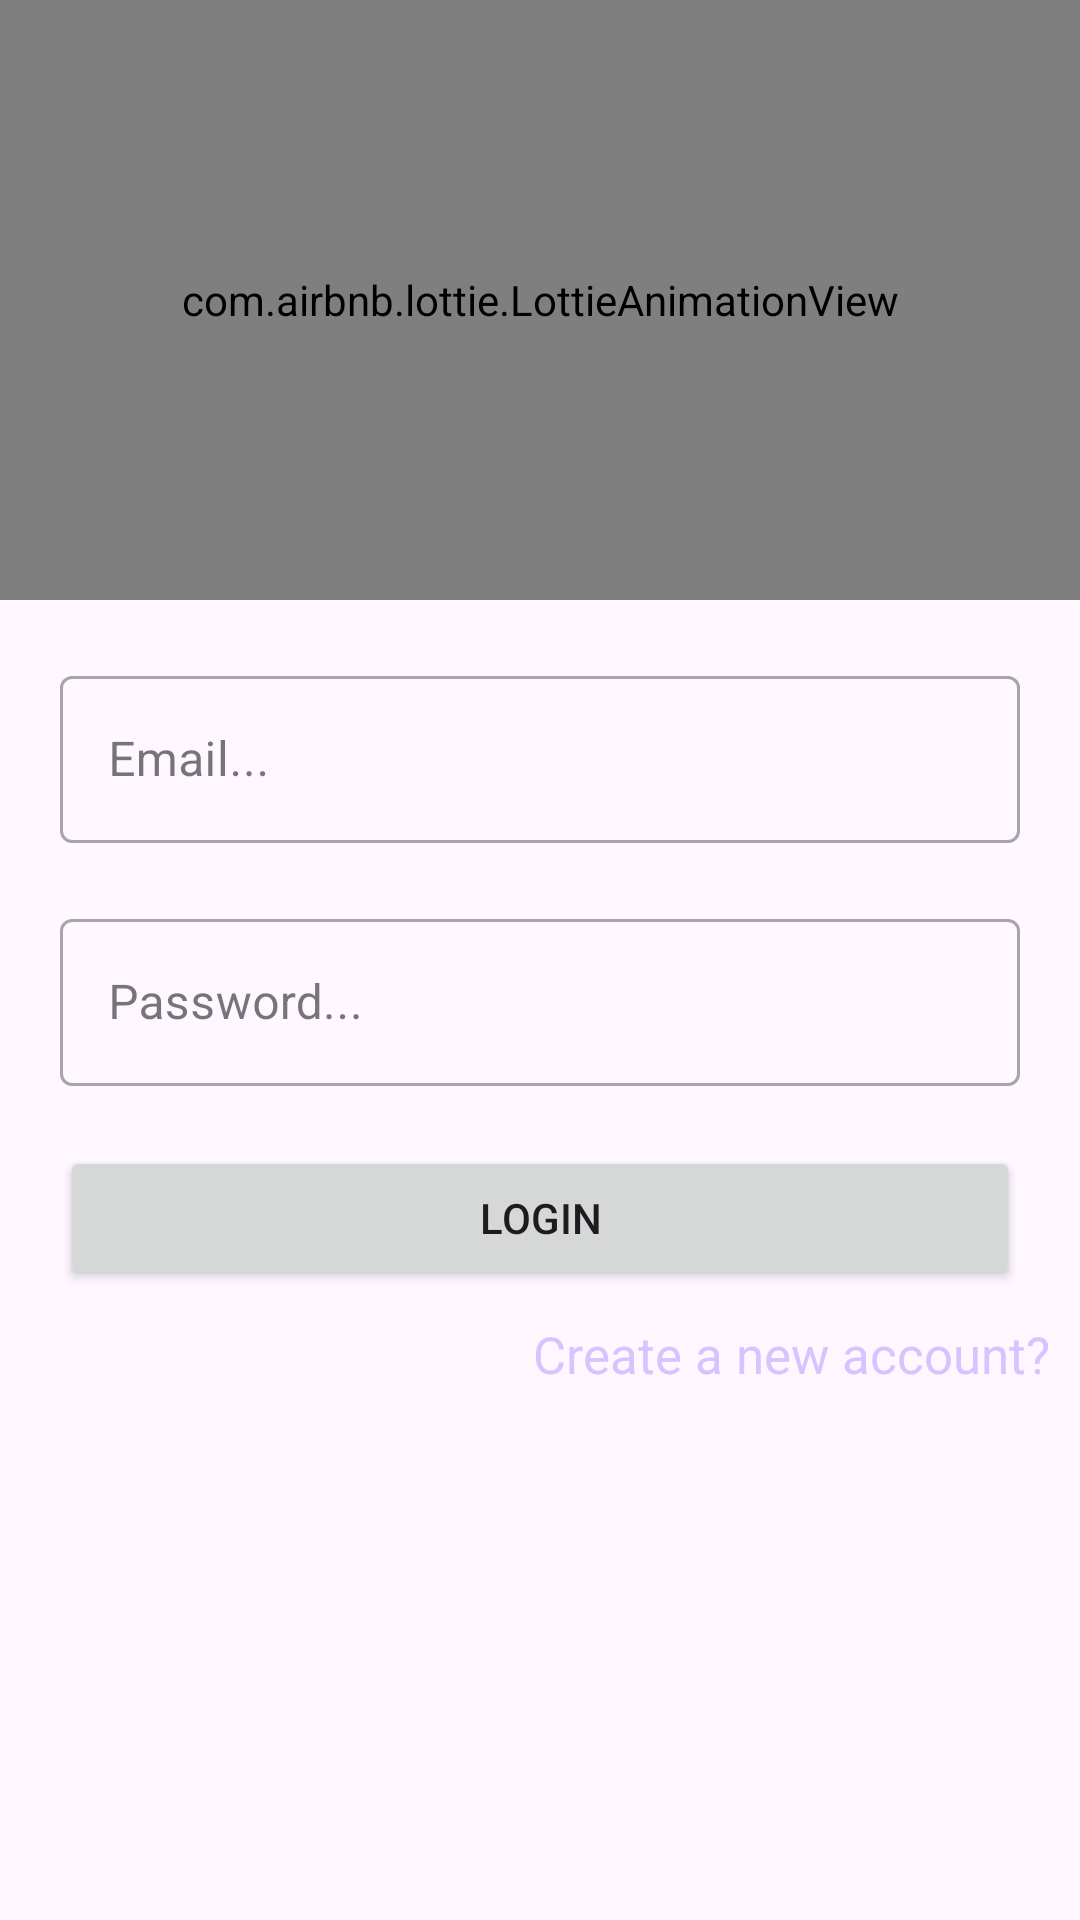

This screen was rendered from an Android layout file. Write that file and the resources it references.
<!-- AndroidManifest.xml: application theme Theme.Platz_API_Login_Rejister -->
<!-- res/layout/fragment_login.xml -->
<?xml version="1.0" encoding="utf-8"?>
<androidx.constraintlayout.widget.ConstraintLayout xmlns:android="http://schemas.android.com/apk/res/android"
    xmlns:tools="http://schemas.android.com/tools"
    android:layout_width="match_parent"
    android:layout_height="match_parent"
    xmlns:app="http://schemas.android.com/apk/res-auto"
    tools:context=".Views.Fragment.LoginFragment">


    <com.airbnb.lottie.LottieAnimationView
        android:id="@+id/animationView"
        android:layout_width="match_parent"
        android:layout_height="200dp"
        app:lottie_rawRes="@raw/login"
        app:lottie_autoPlay="true"
        app:lottie_loop="true"
        app:layout_constraintStart_toStartOf="parent"
        app:layout_constraintTop_toTopOf="parent"
        app:layout_constraintEnd_toEndOf="parent"/>




    <com.google.android.material.textfield.TextInputLayout
        android:id="@+id/email"
        android:layout_width="match_parent"
        android:layout_height="wrap_content"
        app:layout_constraintStart_toStartOf="parent"
        app:layout_constraintTop_toBottomOf="@id/animationView"
        app:layout_constraintEnd_toEndOf="parent"
        android:layout_margin="20dp"
        style="@style/Widget.MaterialComponents.TextInputLayout.OutlinedBox"
        >

        <com.google.android.material.textfield.TextInputEditText
            android:id="@+id/edEmail"
            android:layout_width="match_parent"
            android:layout_height="wrap_content"
            android:hint="Email..."
            android:inputType="text"/>
    </com.google.android.material.textfield.TextInputLayout>



    <com.google.android.material.textfield.TextInputLayout
        android:id="@+id/passwor"
        style="@style/Widget.MaterialComponents.TextInputLayout.OutlinedBox"
        android:layout_width="match_parent"
        android:layout_height="wrap_content"
        android:layout_margin="20dp"
        app:layout_constraintEnd_toEndOf="parent"
        app:layout_constraintStart_toStartOf="parent"
        app:layout_constraintTop_toBottomOf="@id/email">

        <com.google.android.material.textfield.TextInputEditText
            android:id="@+id/edPassword"
            android:layout_width="match_parent"
            android:layout_height="wrap_content"
            android:hint="Password..."
            android:inputType="textPassword" />


    </com.google.android.material.textfield.TextInputLayout>



    <Button
        android:id="@+id/loginBtn"
        android:layout_width="match_parent"
        android:layout_height="wrap_content"
        android:layout_weight="1"
        android:layout_margin="20dp"
        android:text="Login"
        app:layout_constraintStart_toStartOf="parent"
        app:layout_constraintTop_toBottomOf="@id/passwor"
        app:layout_constraintEnd_toEndOf="parent"
        />

    <TextView
        android:id="@+id/rejistretionBtn"
        android:layout_width="wrap_content"
        android:layout_height="wrap_content"
        android:layout_weight="1"
        android:text="Create a new account?"

        app:layout_constraintTop_toBottomOf="@id/loginBtn"
        app:layout_constraintEnd_toEndOf="parent"
        android:layout_marginRight="18dp"
        android:textSize="17sp"
        android:textColor="#D8C3FF"
        android:layout_margin="10dp"
        />

    <ProgressBar
        android:id="@+id/progressBar"
        style="?android:attr/progressBarStyle"
        android:layout_width="wrap_content"
        android:layout_height="wrap_content"
        app:layout_constraintStart_toStartOf="parent"
        app:layout_constraintTop_toTopOf="parent"
        app:layout_constraintEnd_toEndOf="parent"
        app:layout_constraintBottom_toBottomOf="parent"
        android:visibility="gone"/>>

</androidx.constraintlayout.widget.ConstraintLayout>
<!-- resources referenced by this layout -->
<resources>
  <style name="Theme.Platz_API_Login_Rejister" parent="Base.Theme.Platz_API_Login_Rejister" />
  <style name="Base.Theme.Platz_API_Login_Rejister" parent="Theme.Material3.DayNight.NoActionBar">
          
          
      </style>
</resources>
